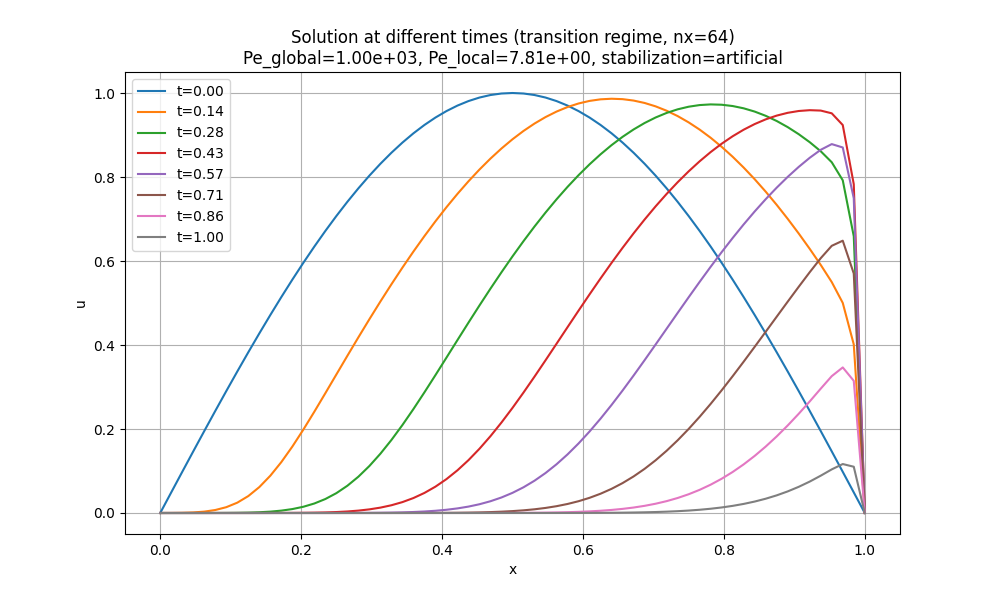

Data behind this chart, as committed beside it:
x, t_0.00, t_0.14, t_0.28, t_0.43, t_0.57, t_0.71, t_0.86, t_1.00
0.0, 3.5922602999050326e-17, 9.716269703444669e-20, 1.1592835569118368e-21, 9.915404220420102e-24, 1.6321498236147354e-25, 2.1054118156891168e-27, 3.0313089655480133e-29, 5.228988717614983e-31
0.01562, 0.04907, 0.0001016, 9.070186825470536e-07, 1.0179160840967736e-08, 1.390134199487825e-10, 1.933685562433098e-12, 3.003965343679807e-14, 4.56512128124541e-16
0.03125, 0.09802, 0.0004392, 4.123190321085406e-06, 4.716961995181708e-08, 6.506836123894829e-10, 9.108656052121721e-12, 1.421085234931215e-13, 2.1664435072988084e-15
0.04688, 0.1467, 0.001321, 1.3469300480414125e-05, 1.5912190991983644e-07, 2.2323483018639588e-09, 3.158467004833739e-11, 4.963219840279347e-13, 7.606660720207321e-15
0.0625, 0.1951, 0.00328, 3.748246934382447e-05, 4.6314609355743707e-07, 6.653065668574027e-09, 9.555140015489731e-11, 1.5167332293362575e-12, 2.3419431497612984e-14
0.07812, 0.243, 0.007114, 9.374560596906985e-05, 1.2268264213737584e-06, 1.8166967961483555e-08, 2.659882103243456e-10, 4.277408960793112e-12, 6.668328781625684e-14
0.09375, 0.2903, 0.01384, 0.0002159, 3.02882384425772e-06, 4.6543566590633226e-08, 6.976823457466272e-10, 1.1399343285150943e-11, 1.7981091198733794e-13
0.1094, 0.3369, 0.02458, 0.0004638, 7.059103989780974e-06, 1.1331050611375346e-07, 1.7463292273221306e-09, 2.9073960002839883e-11, 4.650171726700877e-13
0.125, 0.3827, 0.0403, 0.0009375, 1.5652001373256965e-05, 2.6413299931627373e-07, 4.202997839854052e-09, 7.150539667176136e-11, 1.1621383044858923e-12
0.1406, 0.4276, 0.06165, 0.001793, 3.318537332122392e-05, 5.924724973238737e-07, 9.774342821963518e-09, 1.7041443010889478e-10, 2.82033976001818e-12
0.1562, 0.4714, 0.08875, 0.003257, 6.752068984144035e-05, 1.283197452486115e-06, 2.203810714420545e-08, 3.9487560216255543e-10, 6.668817905913139e-12
0.1719, 0.5141, 0.1212, 0.005642, 0.0001322, 2.6901579777161113e-06, 4.8291582465517634e-08, 8.917472806209075e-10, 1.5400545410194175e-11
0.1875, 0.5556, 0.1581, 0.009344, 0.0002495, 5.469372790142766e-06, 1.0303028014922794e-07, 1.9661848008245008e-09, 3.479611446327418e-11
0.2031, 0.5957, 0.1985, 0.01484, 0.000455, 1.0799731621340314e-05, 2.1431907196772638e-07, 4.238383750236536e-09, 7.702266295079307e-11
0.2188, 0.6344, 0.2412, 0.02264, 0.0008024, 2.0735886872586235e-05, 4.3515119391415794e-07, 8.942011268474855e-09, 1.6720823695824216e-10
0.2344, 0.6716, 0.2853, 0.03329, 0.001371, 3.8752429989805844e-05, 8.63165771677451e-07, 1.8480067940369095e-08, 3.562988931972041e-10
0.25, 0.7071, 0.3298, 0.04724, 0.00227, 7.055252013590863e-05, 1.6739735695220064e-06, 3.7438000752500716e-08, 7.457399415711664e-10
0.2656, 0.741, 0.3743, 0.06489, 0.003649, 0.0001252, 3.1759982775995513e-06, 7.439084036038704e-08, 1.53399460355075e-09
0.2812, 0.773, 0.4182, 0.08643, 0.005699, 0.0002168, 5.898334060428894e-06, 1.450583267210679e-07, 3.1026444232569093e-09
0.2969, 0.8032, 0.4614, 0.1119, 0.008658, 0.0003665, 1.0727737183819348e-05, 2.7769706918369467e-07, 6.1729077883340605e-09
0.3125, 0.8315, 0.5035, 0.1411, 0.0128, 0.0006051, 1.9116453815066615e-05, 5.22121193816115e-07, 1.208512495666322e-08
0.3281, 0.8577, 0.5445, 0.1738, 0.01845, 0.0009762, 3.3388841432079e-05, 9.64474029155257e-07, 2.3289011269280712e-08
0.3438, 0.8819, 0.5842, 0.2095, 0.02594, 0.00154, 5.718102815113824e-05, 1.7509041277852568e-06, 4.418850094475417e-08
0.3594, 0.904, 0.6225, 0.2475, 0.03561, 0.002377, 9.605309971928434e-05, 3.124703557301228e-06, 8.25720909006925e-08
0.375, 0.9239, 0.6593, 0.2873, 0.04778, 0.003591, 0.0001583, 5.483310597961894e-06, 1.5199195896920208e-07
0.3906, 0.9415, 0.6945, 0.3283, 0.06273, 0.005312, 0.0002561, 9.46390109186524e-06, 2.756516961039226e-07
0.4062, 0.9569, 0.728, 0.3699, 0.08065, 0.0077, 0.0004068, 1.606907735248661e-05, 4.926474501938048e-07
0.4219, 0.97, 0.7598, 0.4117, 0.1017, 0.01094, 0.0006346, 2.6847308620504338e-05, 8.678101117359144e-07
0.4375, 0.9808, 0.7897, 0.4532, 0.1258, 0.01525, 0.0009725, 4.4146056702726594e-05, 1.5069507174757873e-06
0.4531, 0.9892, 0.8178, 0.4942, 0.153, 0.02086, 0.001465, 7.145855023582138e-05, 2.580053308320309e-06
0.4688, 0.9952, 0.8439, 0.5343, 0.183, 0.02802, 0.002168, 0.0001139, 4.355922400918969e-06
0.4844, 0.9988, 0.8679, 0.5732, 0.2155, 0.03698, 0.003156, 0.0001787, 7.252999964036315e-06
0.5, 1, 0.8898, 0.611, 0.2503, 0.04798, 0.00452, 0.0002763, 1.1912524066413586e-05
0.5156, 0.9988, 0.9097, 0.6473, 0.2868, 0.06123, 0.006368, 0.0004209, 1.930188110786236e-05
0.5312, 0.9952, 0.9273, 0.6821, 0.3247, 0.07692, 0.008831, 0.0006317, 3.085783216647868e-05
0.5469, 0.9892, 0.9427, 0.7153, 0.3636, 0.09516, 0.01206, 0.0009343, 4.868113607283263e-05
0.5625, 0.9808, 0.9558, 0.7468, 0.403, 0.116, 0.01622, 0.001362, 7.579573669877883e-05
0.5781, 0.97, 0.9666, 0.7765, 0.4425, 0.1395, 0.02149, 0.001959, 0.0001165
0.5938, 0.9569, 0.975, 0.8043, 0.4818, 0.1656, 0.02807, 0.002777, 0.0001767
0.6094, 0.9415, 0.9812, 0.8302, 0.5206, 0.194, 0.03615, 0.003884, 0.0002647
0.625, 0.9239, 0.9849, 0.8541, 0.5586, 0.2247, 0.04592, 0.005359, 0.0003916
0.6406, 0.904, 0.9863, 0.8759, 0.5956, 0.2574, 0.05756, 0.007298, 0.0005721
0.6562, 0.8819, 0.9854, 0.8956, 0.6314, 0.2917, 0.07124, 0.009809, 0.0008256
0.6719, 0.8577, 0.982, 0.9132, 0.6658, 0.3273, 0.08707, 0.01302, 0.001177
0.6875, 0.8315, 0.9763, 0.9286, 0.6988, 0.3639, 0.1051, 0.01706, 0.001658
0.7031, 0.8032, 0.9682, 0.9417, 0.7301, 0.4012, 0.1255, 0.02209, 0.002307
0.7188, 0.773, 0.9578, 0.9525, 0.7597, 0.4388, 0.1482, 0.02825, 0.003174
0.7344, 0.741, 0.9451, 0.9611, 0.7875, 0.4763, 0.1731, 0.03571, 0.004317
0.75, 0.7071, 0.9301, 0.9673, 0.8134, 0.5136, 0.2001, 0.04464, 0.005804
0.7656, 0.6716, 0.9129, 0.9713, 0.8374, 0.5503, 0.2291, 0.05517, 0.007716
0.7812, 0.6344, 0.8934, 0.9728, 0.8594, 0.5862, 0.2598, 0.06744, 0.01015
0.7969, 0.5957, 0.8718, 0.9721, 0.8792, 0.6211, 0.2921, 0.08158, 0.0132
0.8125, 0.5556, 0.8482, 0.969, 0.897, 0.6548, 0.3257, 0.09768, 0.01698
0.8281, 0.5141, 0.8224, 0.9635, 0.9126, 0.6871, 0.3604, 0.1158, 0.02163
0.8438, 0.4714, 0.7947, 0.9558, 0.9261, 0.718, 0.3957, 0.136, 0.02726
0.8594, 0.4276, 0.7651, 0.9457, 0.9372, 0.7472, 0.4315, 0.1582, 0.03401
0.875, 0.3827, 0.7336, 0.9333, 0.9462, 0.7746, 0.4674, 0.1823, 0.04202
0.8906, 0.3369, 0.7004, 0.9187, 0.9528, 0.8003, 0.5032, 0.2084, 0.05142
0.9062, 0.2903, 0.6655, 0.9019, 0.9572, 0.824, 0.5386, 0.2363, 0.06232
0.9219, 0.243, 0.6289, 0.8829, 0.9591, 0.8457, 0.5733, 0.2656, 0.0748
... 5 more rows
